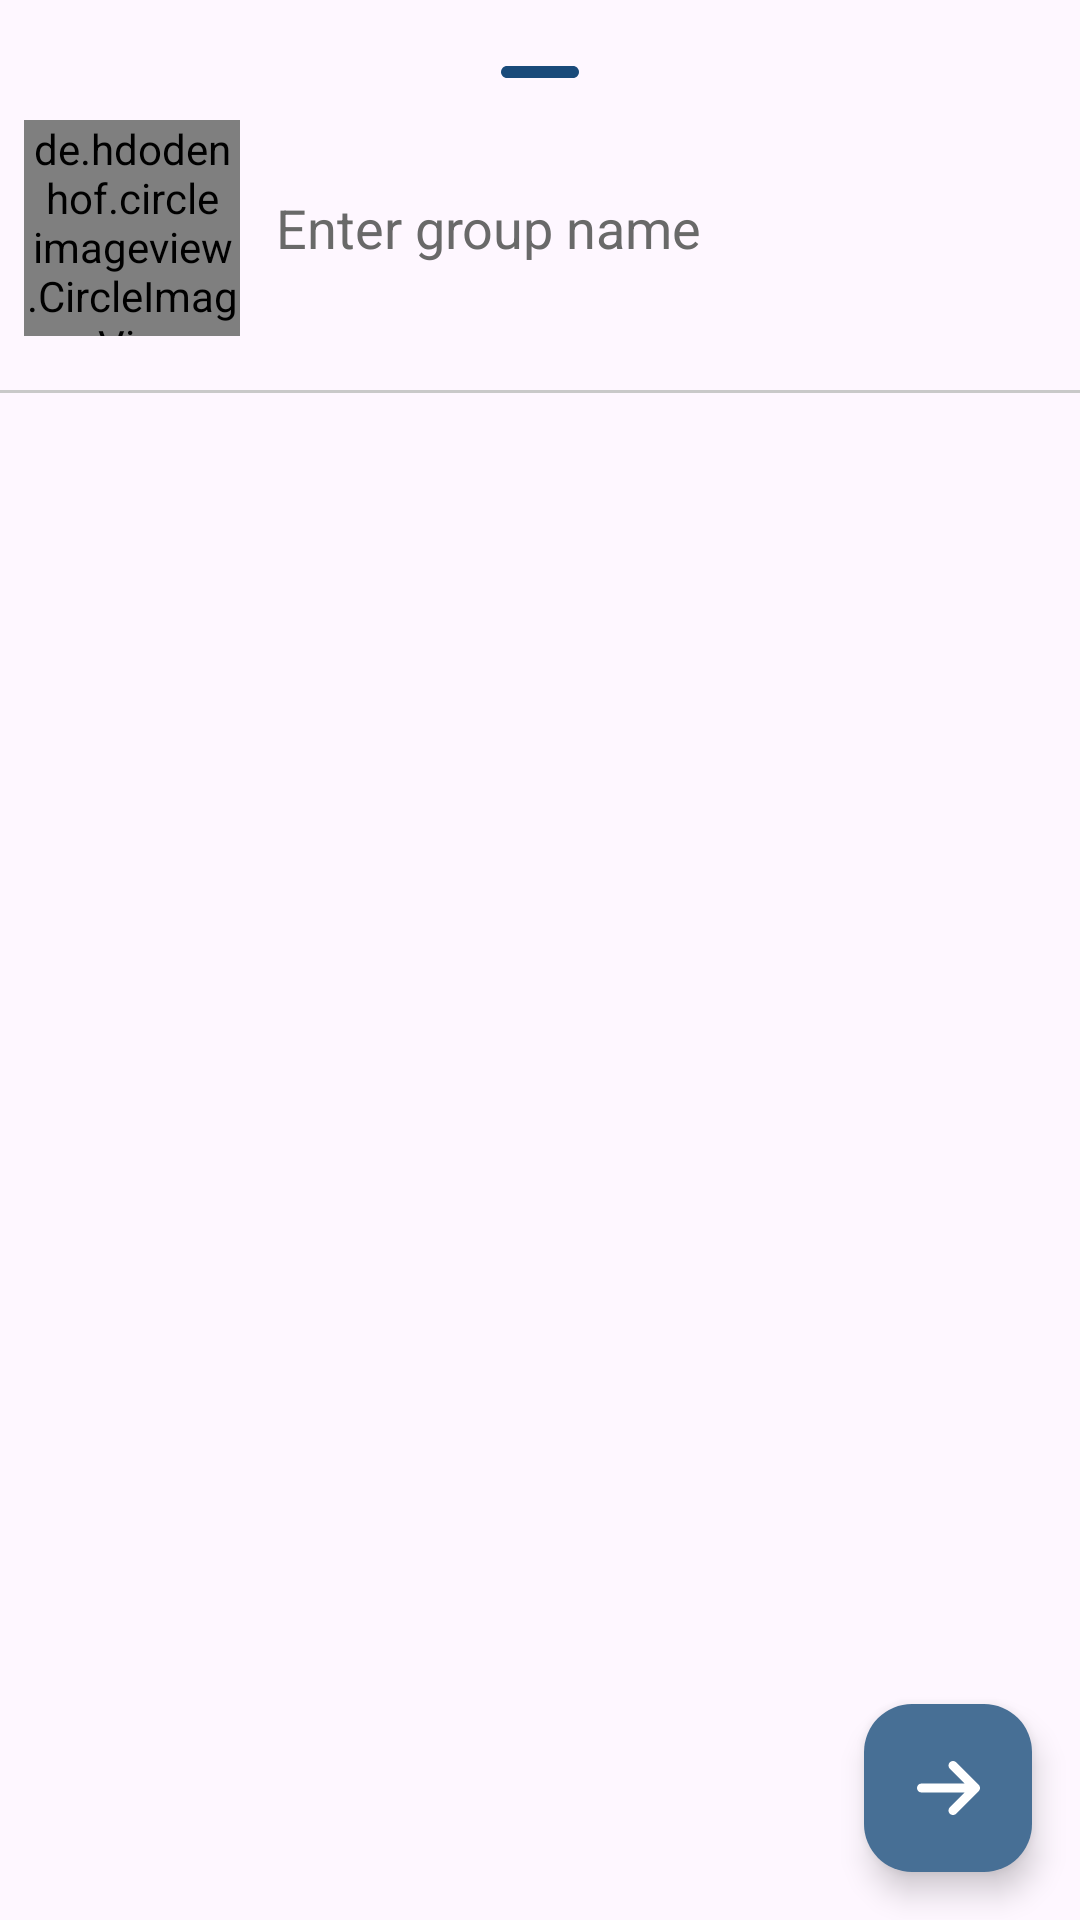

Android layout source for this screen:
<!-- AndroidManifest.xml: application theme Theme.Manage -->
<!-- res/layout/create_group_bottom_sheet_dialog_content.xml -->
<?xml version="1.0" encoding="utf-8"?>
<androidx.constraintlayout.widget.ConstraintLayout xmlns:android="http://schemas.android.com/apk/res/android"
    xmlns:app="http://schemas.android.com/apk/res-auto"
    android:layout_width="match_parent"
    android:layout_height="wrap_content"
    android:background="@drawable/bg_bottom_sheet">

    <ImageView
        android:id="@+id/minus_image"
        android:layout_width="32dp"
        android:layout_height="32dp"
        android:layout_marginTop="8dp"
        android:contentDescription="@string/card_is_scrollable"
        android:src="@drawable/minus_solid"
        app:layout_constraintEnd_toEndOf="parent"
        app:layout_constraintStart_toStartOf="parent"
        app:layout_constraintTop_toTopOf="parent" />

    <de.hdodenhof.circleimageview.CircleImageView
        android:id="@+id/civ_group_icon"
        android:layout_width="72dp"
        android:layout_height="72dp"
        android:layout_marginStart="8dp"
        android:scaleType="centerCrop"
        android:src="@drawable/ic_group_default_icon"
        app:civ_border_color="@color/colorPrimary"
        app:civ_border_width="1dp"
        app:layout_constraintStart_toStartOf="parent"
        app:layout_constraintTop_toBottomOf="@+id/minus_image" />

    <EditText
        android:id="@+id/et_group_name"
        android:layout_width="0dp"
        android:layout_height="wrap_content"
        android:layout_marginStart="12dp"
        android:background="@android:color/transparent"
        android:hint="@string/enter_group_name"
        android:importantForAutofill="no"
        android:inputType="textMultiLine"
        android:minWidth="48dp"
        android:minHeight="48dp"
        android:textColorHint="@color/grey"
        android:textSize="18sp"
        app:layout_constraintBottom_toBottomOf="@+id/civ_group_icon"
        app:layout_constraintEnd_toEndOf="parent"
        app:layout_constraintStart_toEndOf="@+id/civ_group_icon"
        app:layout_constraintTop_toBottomOf="@+id/minus_image" />

    <View
        android:id="@+id/view"
        android:layout_width="match_parent"
        android:layout_height="1dp"
        android:layout_marginTop="18dp"
        android:background="@color/divider_color"
        app:layout_constraintTop_toBottomOf="@id/civ_group_icon" />

    <androidx.recyclerview.widget.RecyclerView
        android:id="@+id/rv_group_creation_select_contact_list"
        android:layout_width="match_parent"
        android:layout_height="0dp"
        android:layout_marginTop="1dp"
        app:layout_constraintBottom_toBottomOf="parent"
        app:layout_constraintTop_toBottomOf="@+id/view" />

    <com.google.android.material.floatingactionbutton.FloatingActionButton
        android:id="@+id/fab_create_group"
        android:layout_width="wrap_content"
        android:layout_height="wrap_content"
        android:layout_marginTop="16dp"
        android:layout_marginEnd="16dp"
        android:layout_marginBottom="16dp"
        android:background="@color/colorPrimary"
        android:contentDescription="@string/create_a_new_group"
        android:src="@drawable/ic_arrow_right"
        app:backgroundTint="@color/colorPrimary"
        app:layout_constraintBottom_toBottomOf="parent"
        app:layout_constraintEnd_toEndOf="parent"
        app:tint="@color/white" />


</androidx.constraintlayout.widget.ConstraintLayout>
<!-- resources referenced by this layout -->
<resources>
  <color name="colorPrimary">#476f95</color>
  <color name="divider_color">#C9C9C9</color>
  <color name="grey">#696969</color>
  <color name="white">#FFFFFFFF</color>
  <!-- drawable bg_bottom_sheet (drawable) -->
  <?xml version="1.0" encoding="utf-8"?>
  <shape xmlns:android="http://schemas.android.com/apk/res/android">
      <corners
          android:topLeftRadius="32dp"
          android:topRightRadius="32dp" />
  </shape>
  <!-- drawable ic_arrow_right (drawable) -->
  <vector android:height="24dp" android:viewportHeight="512"
      android:viewportWidth="448" android:width="21dp" xmlns:android="http://schemas.android.com/apk/res/android">
      <path android:fillColor="#FF000000" android:pathData="M438.6,278.6c12.5,-12.5 12.5,-32.8 0,-45.3l-160,-160c-12.5,-12.5 -32.8,-12.5 -45.3,0s-12.5,32.8 0,45.3L338.8,224 32,224c-17.7,0 -32,14.3 -32,32s14.3,32 32,32l306.7,0L233.4,393.4c-12.5,12.5 -12.5,32.8 0,45.3s32.8,12.5 45.3,0l160,-160z"/>
  </vector>
  <!-- drawable ic_group_default_icon: png bitmap (drawable, 6509 bytes) -->
  <!-- drawable minus_solid (drawable) -->
  <vector android:height="24dp" android:viewportHeight="512"
      android:viewportWidth="448" android:width="21dp" xmlns:android="http://schemas.android.com/apk/res/android">
      <path android:fillColor="@color/colorPrimaryDark" android:pathData="M432,256c0,17.7 -14.3,32 -32,32L48,288c-17.7,0 -32,-14.3 -32,-32s14.3,-32 32,-32l352,0c17.7,0 32,14.3 32,32z"/>
  </vector>
  <string name="card_is_scrollable">Card is scrollable</string>
  <string name="create_a_new_group">Create a new group</string>
  <string name="enter_group_name">Enter group name</string>
  <style name="Theme.Manage" parent="Theme.Material3.Light.NoActionBar">
          
          <item name="colorPrimary">@color/colorPrimary</item>
          <item name="colorPrimaryVariant">@color/colorPrimaryVariant</item>
          <item name="colorOnPrimary">@color/colorAccent</item>
          
          <item name="colorSecondary">@color/teal_200</item>
          <item name="colorSecondaryVariant">@color/teal_700</item>
          <item name="colorOnSecondary">@color/dark_teal</item>
  
          <item name="colorOnSurface">@color/colorOnSurface</item>
          
          <item name="android:statusBarColor">@color/colorPrimary</item>
          
          <item name="android:colorControlActivated">@color/colorPrimaryDark</item>
  
          <item name="windowActionBar">false</item>
          <item name="windowNoTitle">true</item>
  
          <item name="fontFamily">@font/opensans</item>
  
          <item name="android:popupMenuStyle">@style/MyPopupMenuStyle</item>
          <item name="colorControlActivated">@color/colorAccent</item>
      </style>
  <color name="colorPrimaryDark">#194a7a</color>
  <color name="colorPrimaryVariant">#7593af</color>
  <color name="colorAccent">#E6E6E6</color>
  <color name="teal_200">#FF03DAC5</color>
  <color name="teal_700">#FF018786</color>
  <color name="dark_teal">#183e4b</color>
  <color name="colorOnSurface">#FFFFFF</color>
  <style name="MyPopupMenuStyle" parent="@style/Widget.Material3.PopupMenu">
          <item name="android:textColor">@color/colorPrimaryDark</item>
      </style>
</resources>
